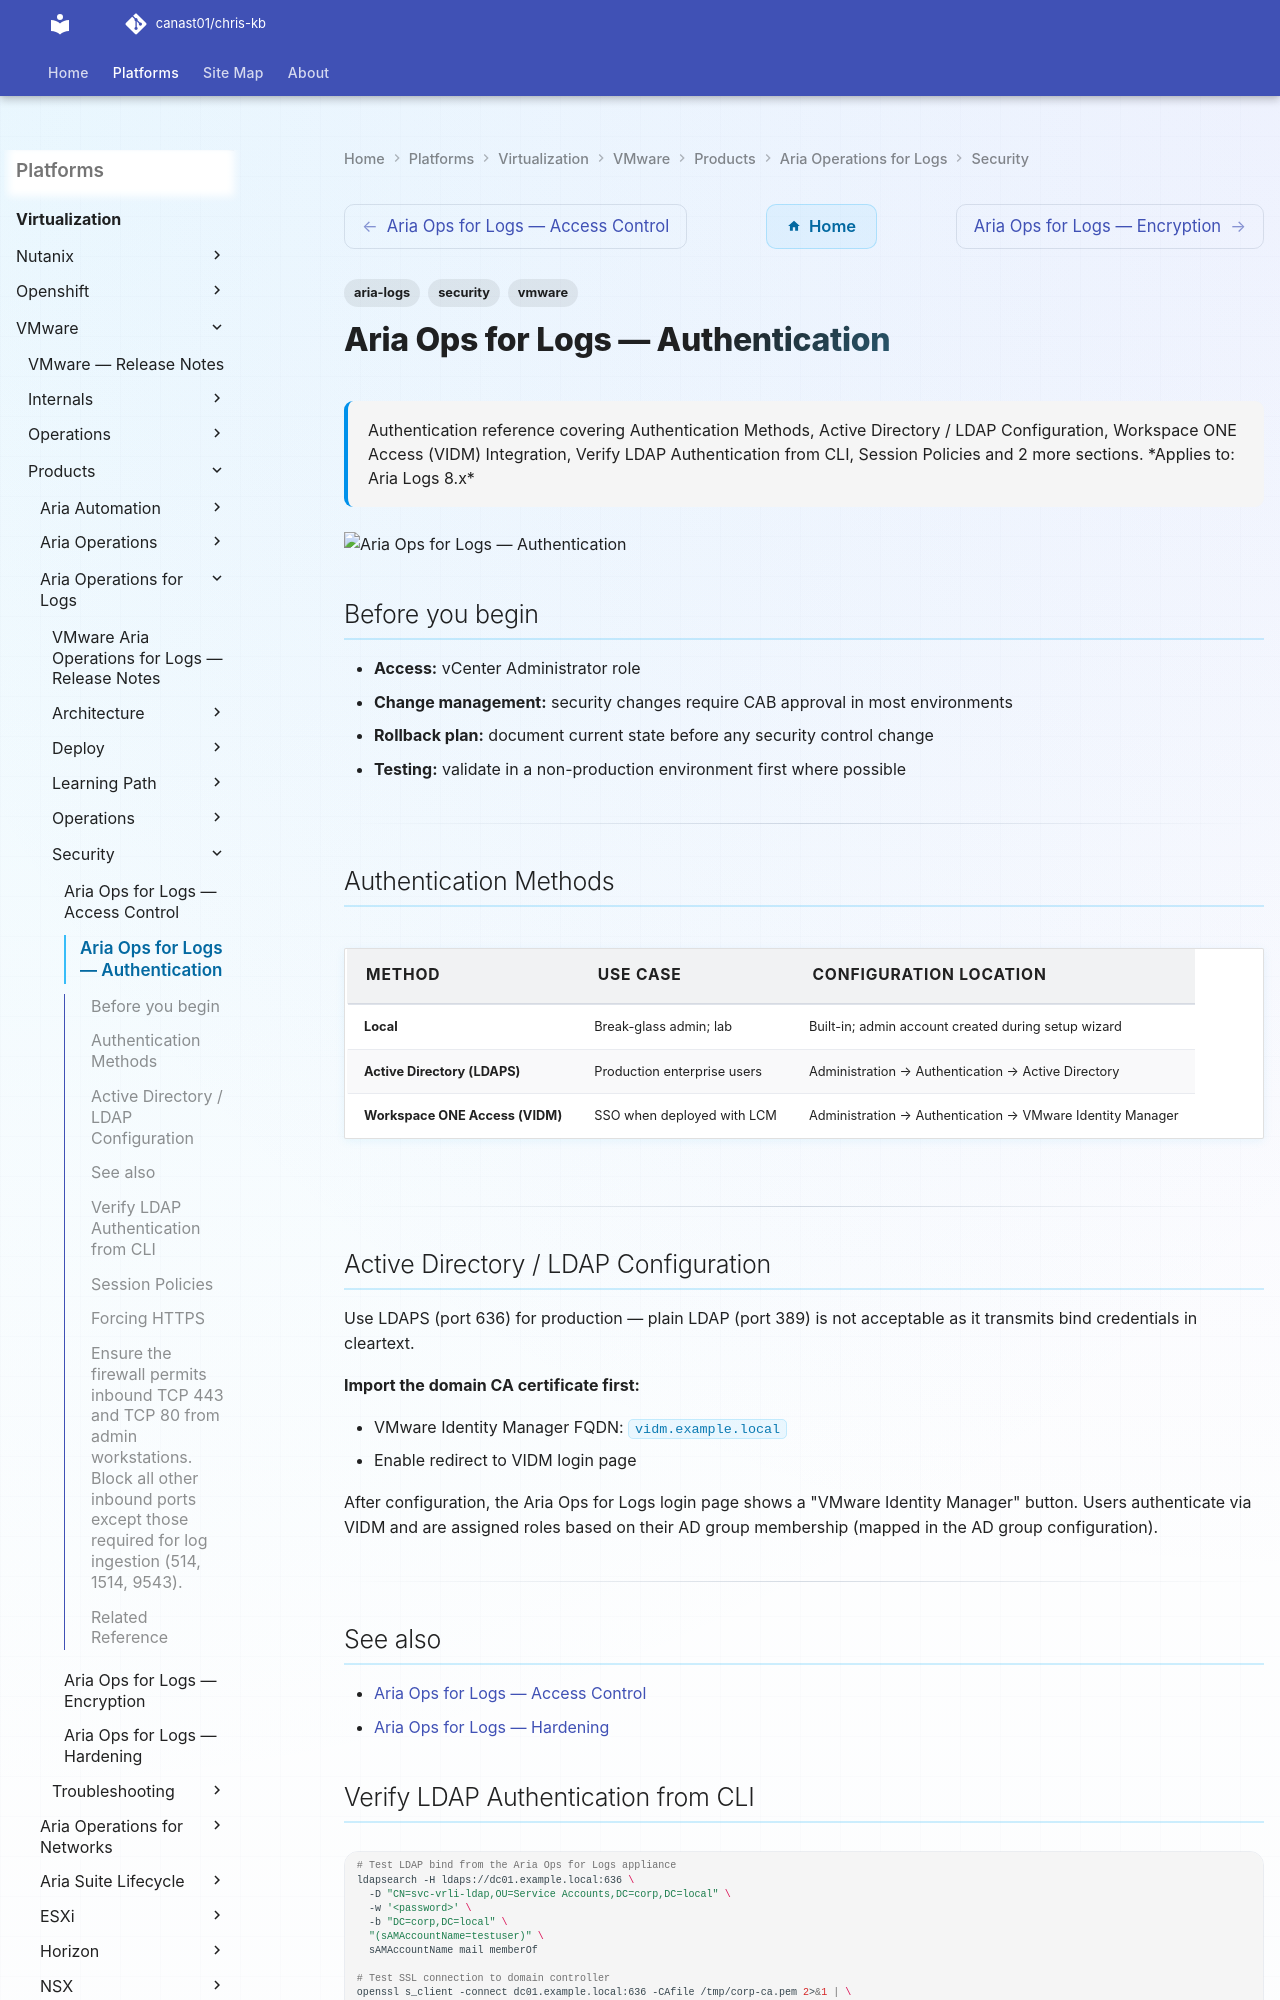

repository: canast01/chris-kb · page: virtualization/vmware/products/aria-operations-for-logs/security/authentication/index.html · generator: mkdocs

---
tags:
  - aria-logs
  - security
  - vmware
description: "Authentication reference covering Authentication Methods, Active Directory / LDAP Configuration, Workspace ONE Access (VIDM) Integration, Verify LDAP..."
---
# Aria Ops for Logs — Authentication

<div class="kb-summary">
Authentication reference covering Authentication Methods, Active Directory / LDAP Configuration, Workspace ONE Access (VIDM) Integration, Verify LDAP Authentication from CLI, Session Policies and 2 more sections.

*Applies to: Aria Logs 8.x*
</div>
![Aria Ops for Logs — Authentication](../../../../../assets/virtualization-vmware-aria-operations-for-logs-security-auth.svg)

## Before you begin

- **Access:** vCenter Administrator role
- **Change management:** security changes require CAB approval in most environments
- **Rollback plan:** document current state before any security control change
- **Testing:** validate in a non-production environment first where possible

---

## Authentication Methods

| Method | Use Case | Configuration Location |
|---|---|---|
| **Local** | Break-glass admin; lab | Built-in; admin account created during setup wizard |
| **Active Directory (LDAPS)** | Production enterprise users | Administration → Authentication → Active Directory |
| **Workspace ONE Access (VIDM)** | SSO when deployed with LCM | Administration → Authentication → VMware Identity Manager |

---

## Active Directory / LDAP Configuration

Use LDAPS (port 636) for production — plain LDAP (port 389) is not acceptable as it transmits bind credentials in cleartext.

**Import the domain CA certificate first:**

- VMware Identity Manager FQDN: `vidm.example.local`
- Enable redirect to VIDM login page

After configuration, the Aria Ops for Logs login page shows a "VMware Identity Manager" button. Users authenticate via VIDM and are assigned roles based on their AD group membership (mapped in the AD group configuration).

---
